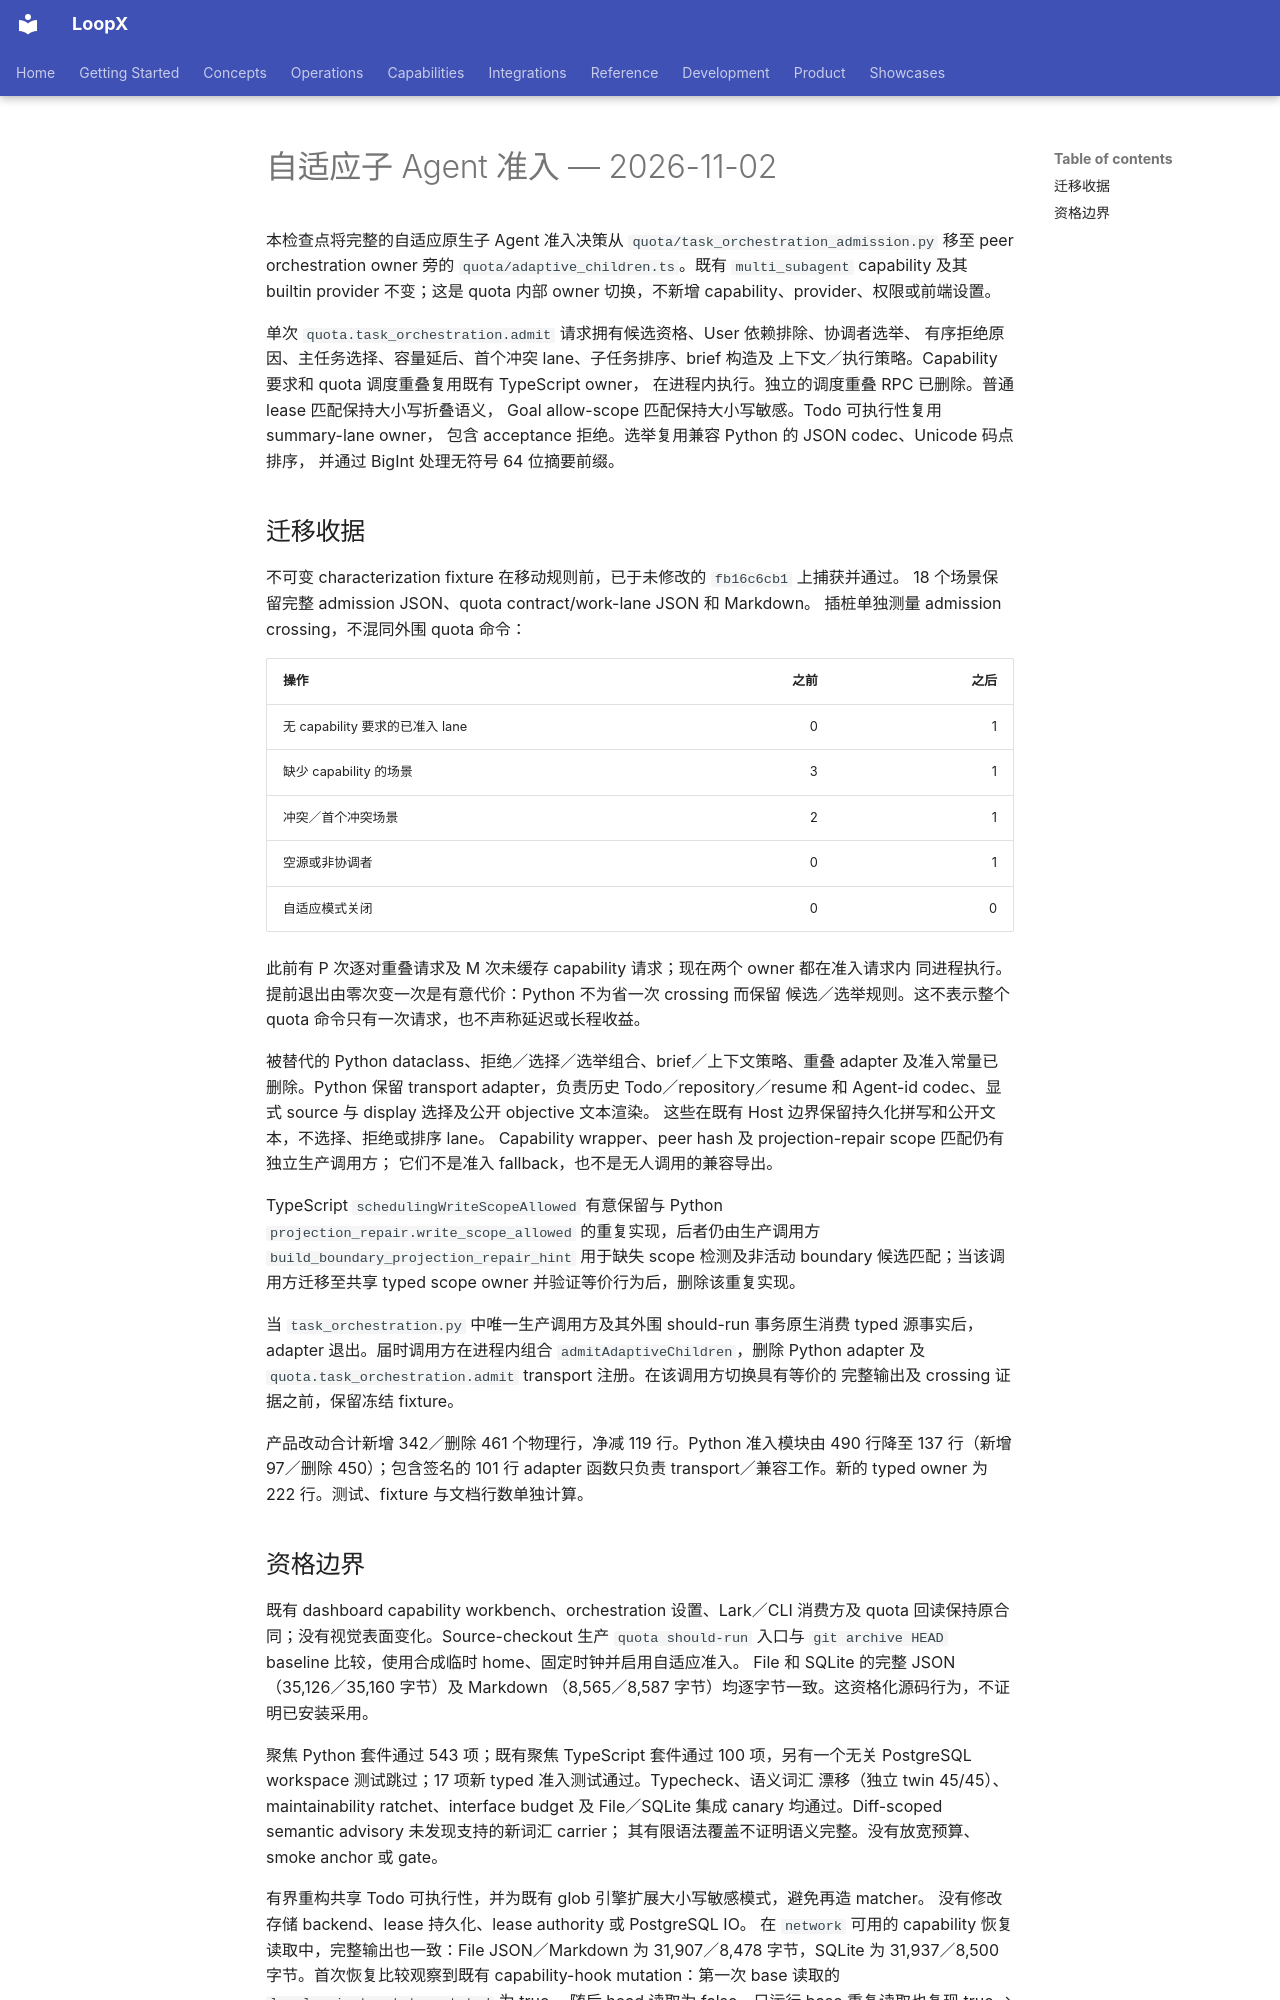

repository: loopx-project/loopx · page: architecture/rfcs/ledger/typescript-control-plane-migration-v0/2026-11-02-adaptive-child-admission.zh-CN/index.html · generator: mkdocs

# 自适应子 Agent 准入 — 2026-11-02

本检查点将完整的自适应原生子 Agent 准入决策从
`quota/task_orchestration_admission.py` 移至 peer orchestration owner 旁的
`quota/adaptive_children.ts`。既有 `multi_subagent` capability 及其 builtin
provider 不变；这是 quota 内部 owner 切换，不新增 capability、provider、权限或前端设置。

单次 `quota.task_orchestration.admit` 请求拥有候选资格、User 依赖排除、协调者选举、
有序拒绝原因、主任务选择、容量延后、首个冲突 lane、子任务排序、brief 构造及
上下文／执行策略。Capability 要求和 quota 调度重叠复用既有 TypeScript owner，
在进程内执行。独立的调度重叠 RPC 已删除。普通 lease 匹配保持大小写折叠语义，
Goal allow-scope 匹配保持大小写敏感。Todo 可执行性复用 summary-lane owner，
包含 acceptance 拒绝。选举复用兼容 Python 的 JSON codec、Unicode 码点排序，
并通过 BigInt 处理无符号 64 位摘要前缀。

## 迁移收据

不可变 characterization fixture 在移动规则前，已于未修改的 `fb16c6cb1` 上捕获并通过。
18 个场景保留完整 admission JSON、quota contract/work-lane JSON 和 Markdown。
插桩单独测量 admission crossing，不混同外围 quota 命令：

| 操作 | 之前 | 之后 |
| --- | ---: | ---: |
| 无 capability 要求的已准入 lane | 0 | 1 |
| 缺少 capability 的场景 | 3 | 1 |
| 冲突／首个冲突场景 | 2 | 1 |
| 空源或非协调者 | 0 | 1 |
| 自适应模式关闭 | 0 | 0 |

此前有 P 次逐对重叠请求及 M 次未缓存 capability 请求；现在两个 owner 都在准入请求内
同进程执行。提前退出由零次变一次是有意代价：Python 不为省一次 crossing 而保留
候选／选举规则。这不表示整个 quota 命令只有一次请求，也不声称延迟或长程收益。

被替代的 Python dataclass、拒绝／选择／选举组合、brief／上下文策略、重叠 adapter
及准入常量已删除。Python 保留 transport adapter，负责历史 Todo／repository／resume
和 Agent-id codec、显式 source 与 display 选择及公开 objective 文本渲染。
这些在既有 Host 边界保留持久化拼写和公开文本，不选择、拒绝或排序 lane。
Capability wrapper、peer hash 及 projection-repair scope 匹配仍有独立生产调用方；
它们不是准入 fallback，也不是无人调用的兼容导出。

TypeScript `schedulingWriteScopeAllowed` 有意保留与 Python `projection_repair.write_scope_allowed` 的重复实现，后者仍由生产调用方 `build_boundary_projection_repair_hint` 用于缺失 scope 检测及非活动 boundary 候选匹配；当该调用方迁移至共享 typed scope owner 并验证等价行为后，删除该重复实现。

当 `task_orchestration.py` 中唯一生产调用方及其外围 should-run 事务原生消费 typed
源事实后，adapter 退出。届时调用方在进程内组合 `admitAdaptiveChildren`，删除 Python
adapter 及 `quota.task_orchestration.admit` transport 注册。在该调用方切换具有等价的
完整输出及 crossing 证据之前，保留冻结 fixture。

产品改动合计新增 342／删除 461 个物理行，净减 119 行。Python 准入模块由
490 行降至 137 行（新增 97／删除 450）；包含签名的 101 行 adapter 函数只负责
transport／兼容工作。新的 typed owner 为 222 行。测试、fixture 与文档行数单独计算。
